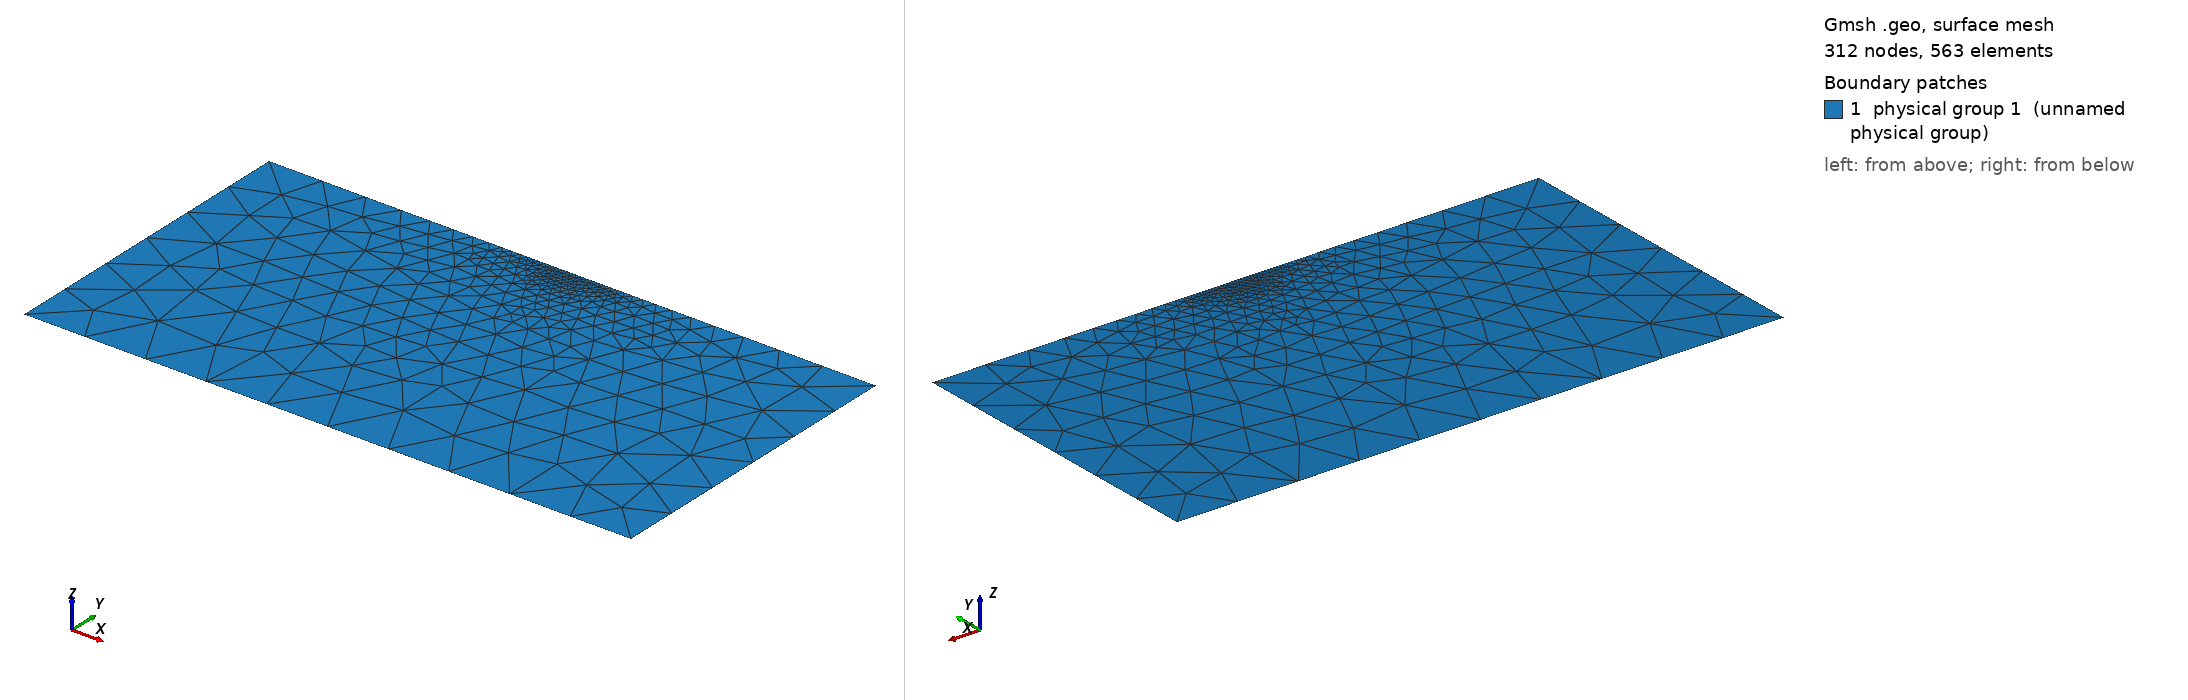

Gmsh geometry script, surface-meshed: 312 nodes, 563 surface elements. Boundary patches (legend numbers): 1 physical group 1 (unnamed physical group). Left view from above one corner, right view from below the opposite corner. Legend entries are the model's physical surfaces. The drawing asked Gmsh for element sizes between 1% and 20% of the model's largest extent; the script's own settings can give other sizes.

=== curving.geo (drawn) ===
// Mesh.Algorithm = 6; 
gridsize = 4e-1;
ref_gridsize = 2e-3;
L = 4;
H_sup = 0.1;
H_inf = 2;
dx = 0.1;
y_crack = -0.02;
//
Point(1) = { -L/2 , H_sup   ,0.0, gridsize};
Point(2) = { -L/2 , -H_inf  ,0.0, gridsize};
Point(3) = {  L/2 , -H_inf  ,0.0, gridsize};
Point(4) = {  L/2 , H_sup  ,0.0,  gridsize};
Point(5) = {  dx , H_sup  ,0.0, ref_gridsize};
Point(6) = {  -dx , H_sup  ,0.0,  ref_gridsize};
// cuadrado donde estará la fractura
Point(11) = { -dx , y_crack, 0.0, ref_gridsize};
Point(12) = {  dx , y_crack, 0.0, ref_gridsize};
//
Line(1) = {1,2};
Line(2) = {2,3};
Line(3) = {3,4};
Line(4) = {4,5};
Line(5) = {5,6};
Line(6) = {6,1};
//
Line(10) = {6,11};
Line(11) = {11,12};
Line(12) = {12,5};
//
Curve Loop(1) = {1,2,3,4,-12,-11,-10,6};
Curve Loop(2) = {10,11,12,5};
// EL curve loop 2 es mi crack inicial
Plane Surface(1) = {1};
Plane Surface(2) = {2};
// Colocacion de tags
Physical Line(10) = {3};
Physical Line(20) = {2};
Physical Line(30) = {1};
Physical Line(40) = {4,5,6};
Physical Surface(1) = {2,1};
//
//Mesh.RecombineAll =1;
// Recombine Surface{1};
// Recombine Surface{2};
